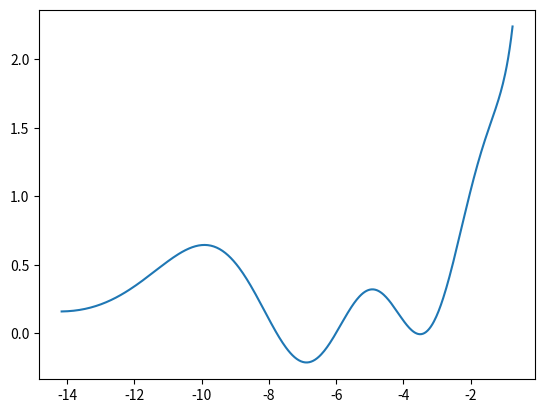

This figure's Python source:
# -*- coding: utf-8 -*-
"""
Created on Thu Dec 16 12:18:33 2021

[redacted]
"""


import random as rnd
import numpy as np
import math as m
import matplotlib.pyplot as plt


n = np.linspace(0.5, 2*m.pi, 400)
x = m.pow((-1),rnd.randrange(1,3,1)) * (n + 3*rnd.uniform(0,1)*np.tan(0.2*n))
y = 1./n + rnd.uniform(0,1)*3.*np.cos(n)*np.power(np.sin(n),2)
plt.plot(x,y)
